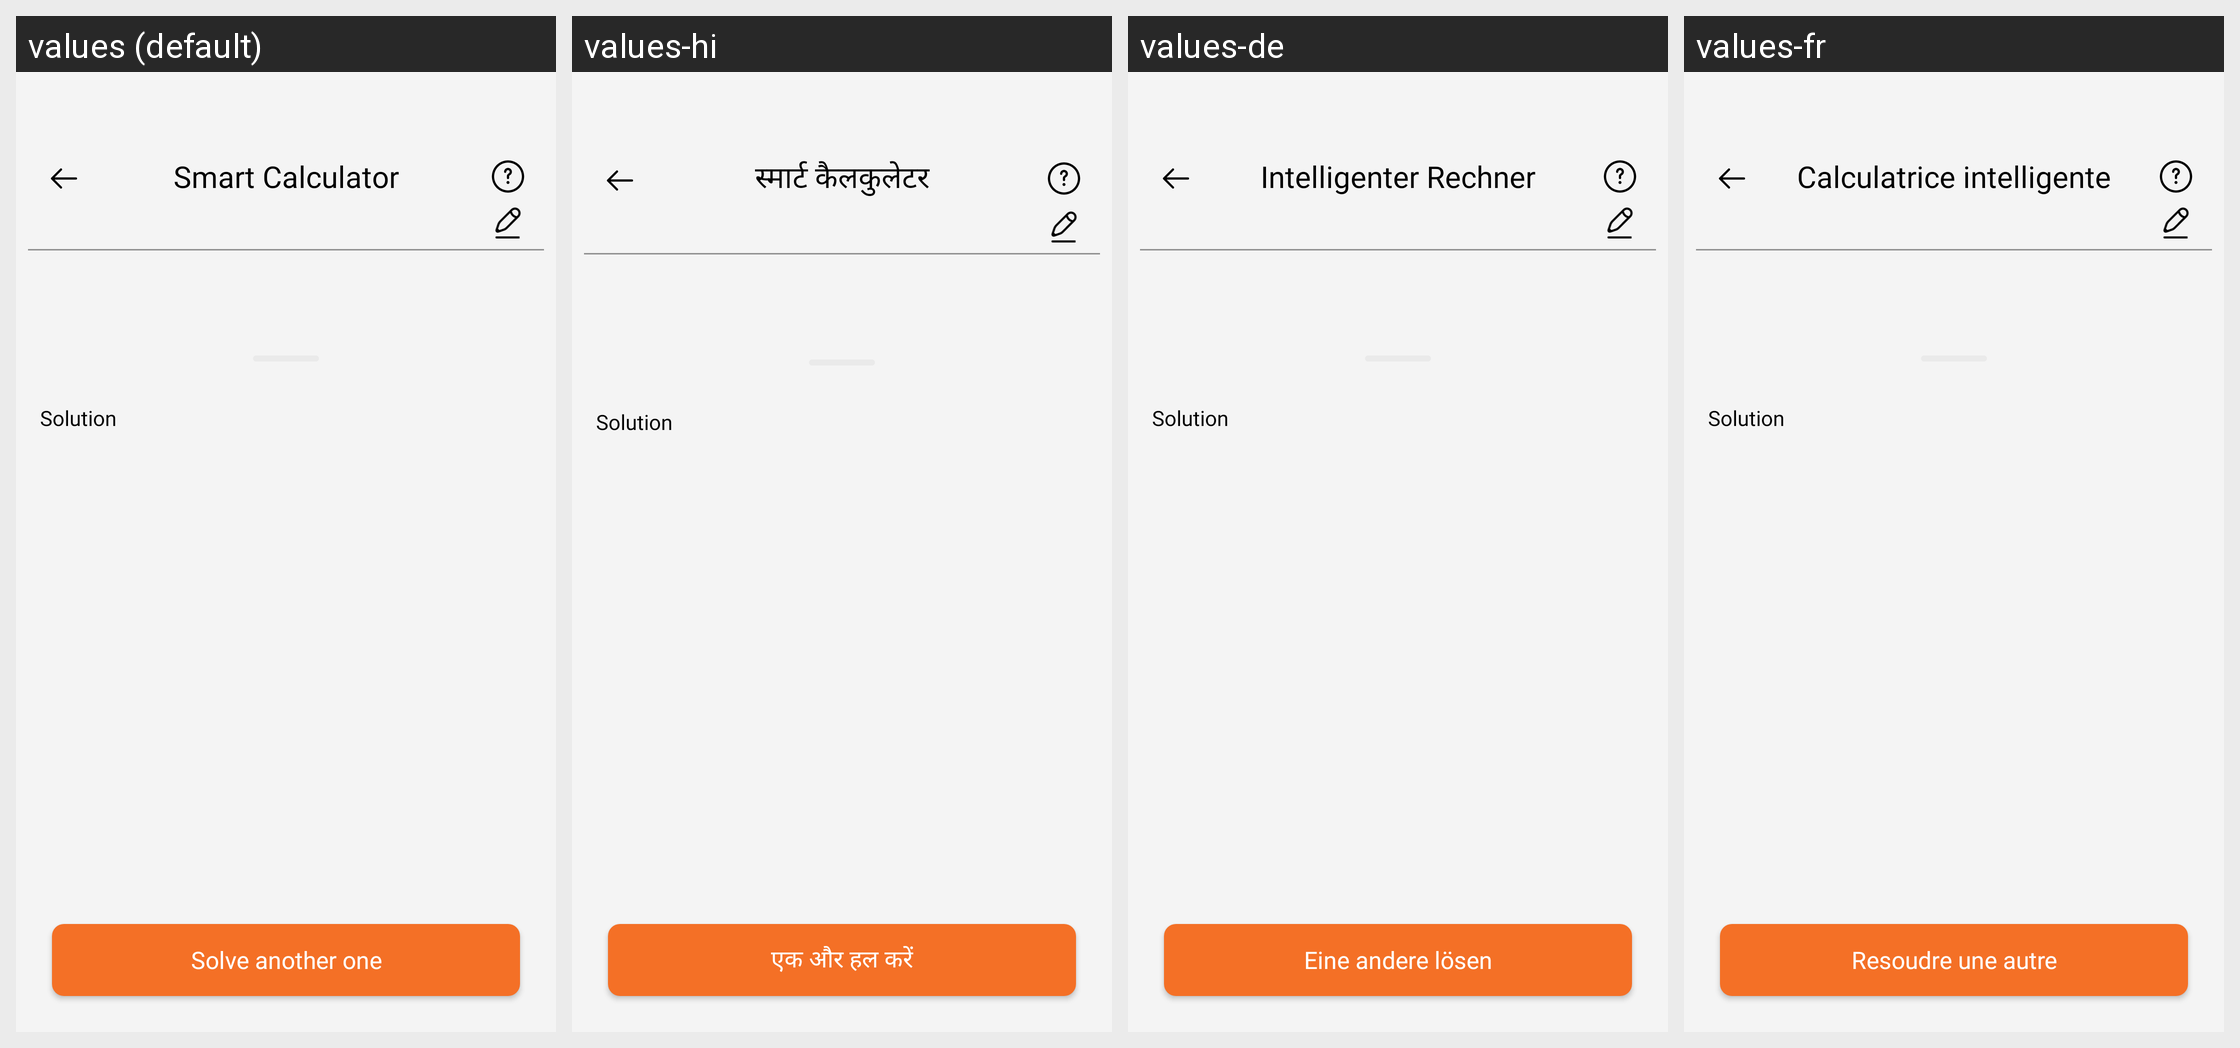

Here is an Android app screen in its default locale and in the app's own translations. Write out the translated-string differences for the strings that appear on this screen.
Android screen res/layout/activity_answer.xml rendered under 4 locales, left to right: values (default), values-hi, values-de, values-fr. Device: Nexus 5 (rendered at 1080×1920; each locale shown at half size, 540×960, under a caption strip naming it); theme AppTheme.
Other locales in the repository, not shown: values-en, values-es, values-in, values-ja, values-pt.
Strings drawn on this screen, with the default value and each locale's value (text and hints the layout hard-codes, and strings that could not be matched under every locale, appear in the picture but are not listed):

smart_calculator
  values: Smart Calculator
  values-hi: स्मार्ट कैलकुलेटर
  values-de: Intelligenter Rechner
  values-fr: Calculatrice intelligente

solve_another_one
  values: Solve another one
  values-hi: एक और हल करें
  values-de: Eine andere lösen
  values-fr: Resoudre une autre
